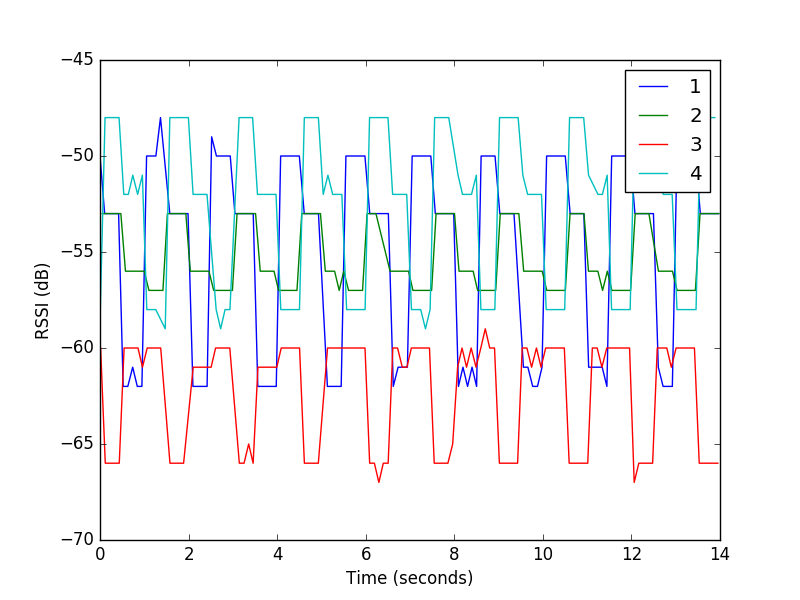

The table this chart was drawn from, first rows:
1, 77, 19493, -50
4, 77, 19500, -58
3, 77, 19507, -60
2, 78, 19543, -53
1, 78, 19598, -53
4, 78, 19607, -48
3, 78, 19612, -66
2, 79, 19651, -53
1, 79, 19698, -53
3, 79, 19714, -66
4, 79, 19716, -48
2, 80, 19753, -53
1, 80, 19808, -53
4, 80, 19819, -48
2, 81, 19862, -53
1, 81, 19913, -53
4, 81, 19923, -48
3, 81, 19928, -66
2, 82, 19964, -53
1, 82, 20016, -62
4, 82, 20030, -52
3, 83, 20037, -60
2, 83, 20068, -56
1, 83, 20121, -62
4, 83, 20132, -52
3, 84, 20139, -60
2, 84, 20172, -56
1, 84, 20231, -61
4, 84, 20234, -51
3, 85, 20244, -60
2, 85, 20273, -56
1, 86, 20335, -62
4, 86, 20343, -52
3, 86, 20351, -60
2, 86, 20382, -56
1, 87, 20439, -62
4, 87, 20450, -51
3, 87, 20452, -61
2, 87, 20491, -56
1, 88, 20545, -50
4, 88, 20550, -58
3, 88, 20559, -60
2, 88, 20598, -57
1, 89, 20648, -50
4, 89, 20652, -58
3, 89, 20663, -60
2, 89, 20698, -57
4, 90, 20753, -58
1, 90, 20755, -50
3, 90, 20764, -60
2, 90, 20806, -57
1, 91, 20859, -48
3, 91, 20864, -60
2, 91, 20914, -57
4, 92, 20966, -59
2, 92, 21015, -53
1, 93, 21069, -53
4, 93, 21070, -48
3, 93, 21073, -66
2, 93, 21119, -53
1, 94, 21173, -53
... 439 more rows
